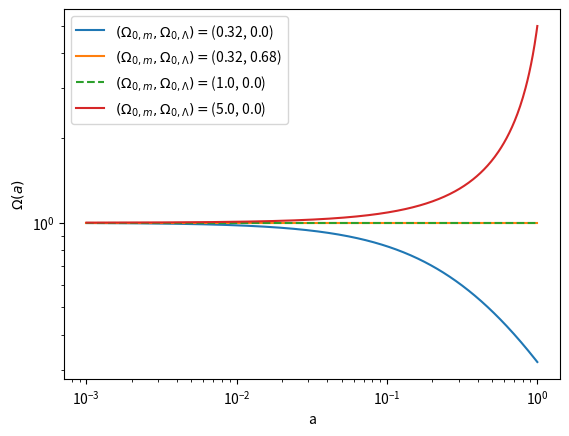

This chart was generated by the following Python code:
import matplotlib.pyplot as plt
import numpy as np

def omega(a, omega_m, omega_lam, omega_r):
    """
    Density parameter vs scale factor as a function of the present values of
    the matter (m), cosmological constant (lam) and radiation components.
    """
    omega_0 = omega_m + omega_lam
    x = 1 - omega_0
    x /= 1 - omega_0 + omega_lam * a**2 + omega_m / a + omega_r / a**2
    return 1 - x

if __name__=="__main__":
    print("Values at a = 1e-3 (matter dominated)")
    om_m = [0.32, 0.32, 1., 5.]
    om_l = [0., 0.68, 0., 0.]
    a = np.geomspace(1e-3, 1, num=500)
    ls = ["-", "-", "--", "-"]
    plt.figure()
    for i in range(len(om_m)):
        print(f"omega_m, omega_lambda = {om_m[i], om_l[i]}")
        om = omega(a, om_m[i], om_l[i], 0)
        print(f"Omega(a=1e-3) = {om[0]}")
        label = "$(\\Omega_{0, m}, \\Omega_{0, \\Lambda}) = $"
        label += f"{om_m[i], om_l[i]}"
        plt.plot(a, om, label=label, ls=ls[i])
    plt.legend()
    plt.xscale("log")
    plt.yscale("log")
    plt.xlabel("a")
    plt.ylabel("$\\Omega (a)$")
    plt.show()
